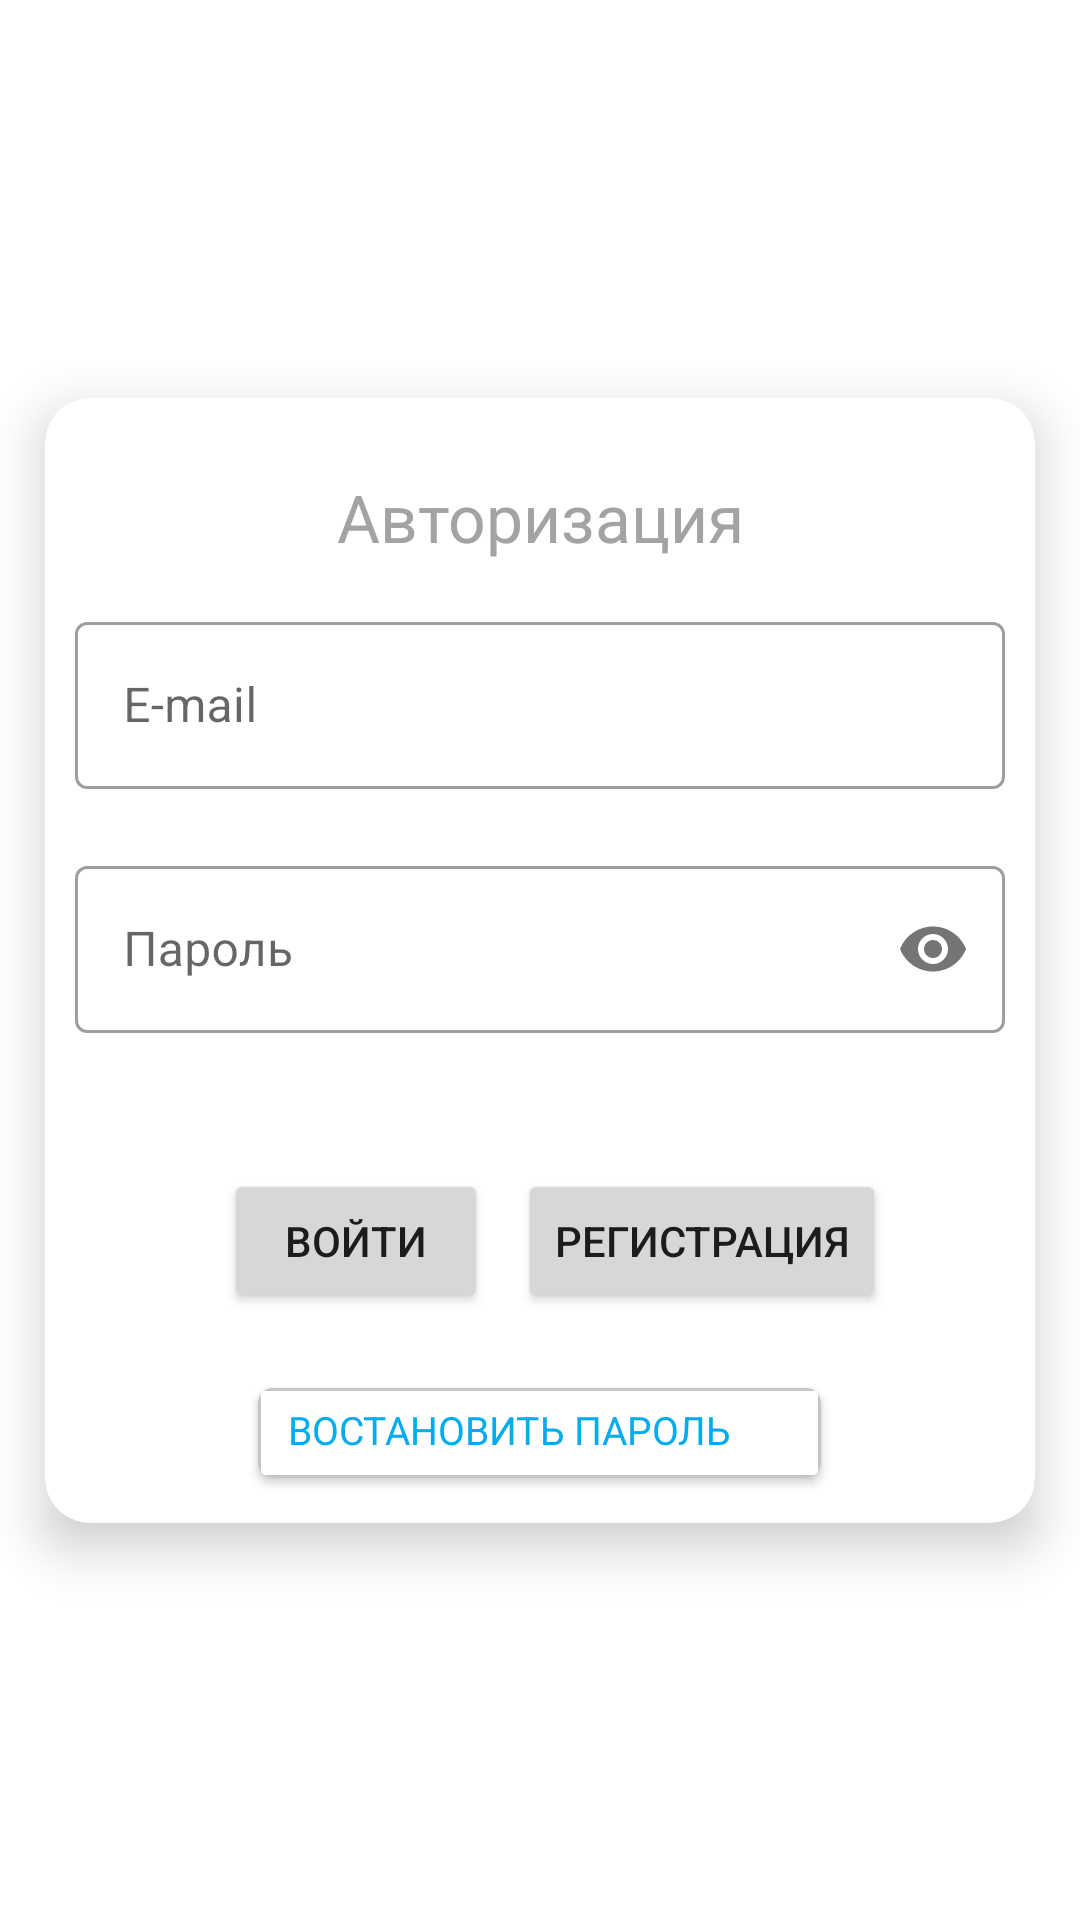

Produce the Android XML layout that renders to this screen, including the resource entries it uses.
<!-- AndroidManifest.xml: application theme Theme.Trenirovka_WorldSkills_1 -->
<!-- res/layout/sign_in.xml -->
<?xml version="1.0" encoding="utf-8"?>
<androidx.constraintlayout.widget.ConstraintLayout xmlns:android="http://schemas.android.com/apk/res/android"
    xmlns:app="http://schemas.android.com/apk/res-auto"
    xmlns:tools="http://schemas.android.com/tools"
    android:layout_width="match_parent"
    android:layout_height="match_parent"
    tools:context=".SignIn">

    <androidx.cardview.widget.CardView
        android:layout_width="match_parent"
        android:layout_height="wrap_content"
        android:layout_marginHorizontal="15dp"
        app:cardCornerRadius="15dp"
        app:cardElevation="10dp"
        app:layout_constraintBottom_toBottomOf="parent"
        app:layout_constraintTop_toTopOf="parent">


        <LinearLayout
            android:layout_width="match_parent"
            android:layout_height="match_parent"
            android:orientation="vertical"
            android:padding="10dp">

            <ImageView
                android:id="@+id/imageView"
                android:layout_width="match_parent"
                android:layout_height="wrap_content"
                tools:src="@tools:sample/avatars" />

            <TextView
                android:id="@+id/textView"
                android:layout_width="match_parent"
                android:layout_height="wrap_content"
                android:layout_marginVertical="15dp"
                android:gravity="center"
                android:text="Авторизация"
                android:textAppearance="@style/TextAppearance.AppCompat.Large"
                android:textColor="@color/gray100" />

            <com.google.android.material.textfield.TextInputLayout
                android:id="@+id/TextInputLayout_Email"
                style="@style/Widget.MaterialComponents.TextInputLayout.OutlinedBox"
                android:layout_width="match_parent"
                app:errorEnabled="true"
                android:layout_height="match_parent">

                <com.google.android.material.textfield.TextInputEditText
                    android:id="@+id/TextInputEditText_Email"
                    android:layout_width="match_parent"
                    android:layout_height="wrap_content"
                    android:hint="E-mail" />
            </com.google.android.material.textfield.TextInputLayout>

            <com.google.android.material.textfield.TextInputLayout
                android:id="@+id/TextInputLayout_Passwrod"
                style="@style/Widget.MaterialComponents.TextInputLayout.OutlinedBox"
                android:layout_width="match_parent"
                app:errorEnabled="true"
                android:layout_height="match_parent"
                app:passwordToggleEnabled="true">

                <com.google.android.material.textfield.TextInputEditText
                    android:id="@+id/TextInputEditText_Password"
                    android:layout_width="match_parent"
                    android:layout_height="wrap_content"
                    android:hint="Пароль"
                    android:inputType="textPassword" />
            </com.google.android.material.textfield.TextInputLayout>

            <LinearLayout
                android:layout_width="match_parent"
                android:layout_height="match_parent"
                android:layout_marginVertical="25dp"
                android:gravity="center"
                android:orientation="horizontal">

                <Button
                    android:id="@+id/btn_input"
                    android:layout_width="wrap_content"
                    android:layout_height="wrap_content"
                    android:layout_marginHorizontal="10dp"
                    android:text="войти" />

                <Button
                    android:id="@+id/btn_registration"
                    android:layout_width="wrap_content"
                    android:layout_height="wrap_content"
                    android:text="Регистрация" />
            </LinearLayout>

            <androidx.cardview.widget.CardView
                android:id="@+id/passwrod_recavari"
                android:layout_width="wrap_content"
                android:layout_height="match_parent"
                android:layout_gravity="center"
                android:layout_marginBottom="5dp"
                android:foreground="@drawable/border_card"
                app:cardCornerRadius="5dp">

                <LinearLayout
                    android:layout_width="match_parent"
                    android:layout_height="match_parent"
                    android:orientation="horizontal"
                    android:paddingHorizontal="10dp"
                    android:paddingVertical="5dp">

                    <TextView
                        android:id="@+id/textView2"
                        android:layout_width="wrap_content"
                        android:layout_height="wrap_content"
                        android:text="Востановить пароль"
                        android:textAllCaps="true"
                        android:textColor="@color/purple_500"
                        android:textSize="13sp" />

                    <ImageView
                        android:id="@+id/imageView2"
                        android:layout_width="20dp"
                        android:layout_height="20dp"
                        android:src="@drawable/ic_baseline_lock_24"
                        app:tint="@color/purple_500" />
                </LinearLayout>
            </androidx.cardview.widget.CardView>

        </LinearLayout>
    </androidx.cardview.widget.CardView>
</androidx.constraintlayout.widget.ConstraintLayout>
<!-- resources referenced by this layout -->
<resources>
  <color name="gray100">#A3A3A3</color>
  <color name="purple_500">#00ABEE</color>
  <!-- drawable border_card (drawable) -->
  <?xml version="1.0" encoding="utf-8"?>
  <shape android:shape="rectangle" xmlns:android="http://schemas.android.com/apk/res/android">
      <stroke android:width="1dp" android:color="@color/gray200"/>
  </shape>
  <style name="Theme.Trenirovka_WorldSkills_1" parent="Theme.MaterialComponents.DayNight.NoActionBar">
          
          <item name="colorPrimary">@color/purple_500</item>
          <item name="colorPrimaryVariant">@color/purple_700</item>
          <item name="colorOnPrimary">@color/white</item>
          
          <item name="colorSecondary">@color/teal_200</item>
          <item name="colorSecondaryVariant">@color/teal_700</item>
          <item name="colorOnSecondary">@color/black</item>
          
          <item name="android:statusBarColor" tools:targetApi="l">?attr/colorPrimaryVariant</item>
          
      </style>
  <color name="gray200">#C6C6C6</color>
  <color name="purple_700">#FF3700B3</color>
  <color name="white">#FFFFFFFF</color>
  <color name="teal_200">#FF03DAC5</color>
  <color name="teal_700">#FF018786</color>
  <color name="black">#FF000000</color>
</resources>
